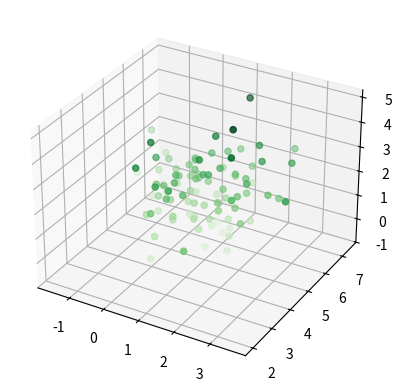

Source code (Python):
# -*- coding: utf-8 -*-
"""
[redacted]
"""
import numpy as np
import math
import matplotlib.pyplot as plt

def get_gaussian_random():
    m = 0
    while m == 0:
        m = round(np.random.random() * 100)
    numbers = np.random.random(int(m))
    summation = float(np.sum(numbers))
    gaussian = (summation - m/2) / math.sqrt(m/12.0)

    return gaussian


def generate_known_gaussian(dimensions):
    count = 100
    
    ret = []
    for i in range(count):
        current_vector = []
        for j in range(dimensions):
            g = get_gaussian_random()
            current_vector.append(g)

        ret.append( tuple(current_vector) )

    return ret

def main():
    known = generate_known_gaussian(3)
    target_mean = np.matrix([ [1.0], [5.0], [2.0]])
    target_cov  = np.matrix([[  1.0, 0.0, 0.0], 
                             [  0.0, 1.0, 0.0],
                             [  0.0, 0.0, 1.0]])

    [eigenvalues, eigenvectors] = np.linalg.eig(target_cov)
    l = np.matrix(np.diag(np.sqrt(eigenvalues)))
    Q = np.matrix(eigenvectors) * l
    x1_tweaked = []
    x2_tweaked = []
    x3_tweaked = []
    tweaked_all = []
    for i, j, k in known:
        original = np.matrix( [[i], [j], [k]]).copy()
        tweaked = (Q * original) + target_mean
        x1_tweaked.append(float(tweaked[0]))
        x2_tweaked.append(float(tweaked[1]))
        x3_tweaked.append(float(tweaked[2]))
        tweaked_all.append( tweaked )
    #plt.scatter(x1_tweaked, x2_tweaked, x3_tweaked)
    #plt.axis([-6, 10, -6, 10, -6, 10])
   # plt.hlines(0, -6, 10)
   # plt.vlines(0, -6, 10)
    #plt.show()
    ax = plt.axes(projection='3d')
    ax.scatter3D(x1_tweaked, x2_tweaked, x3_tweaked, c = x3_tweaked, cmap = 'Greens')
    
if __name__ == "__main__":
    main()
